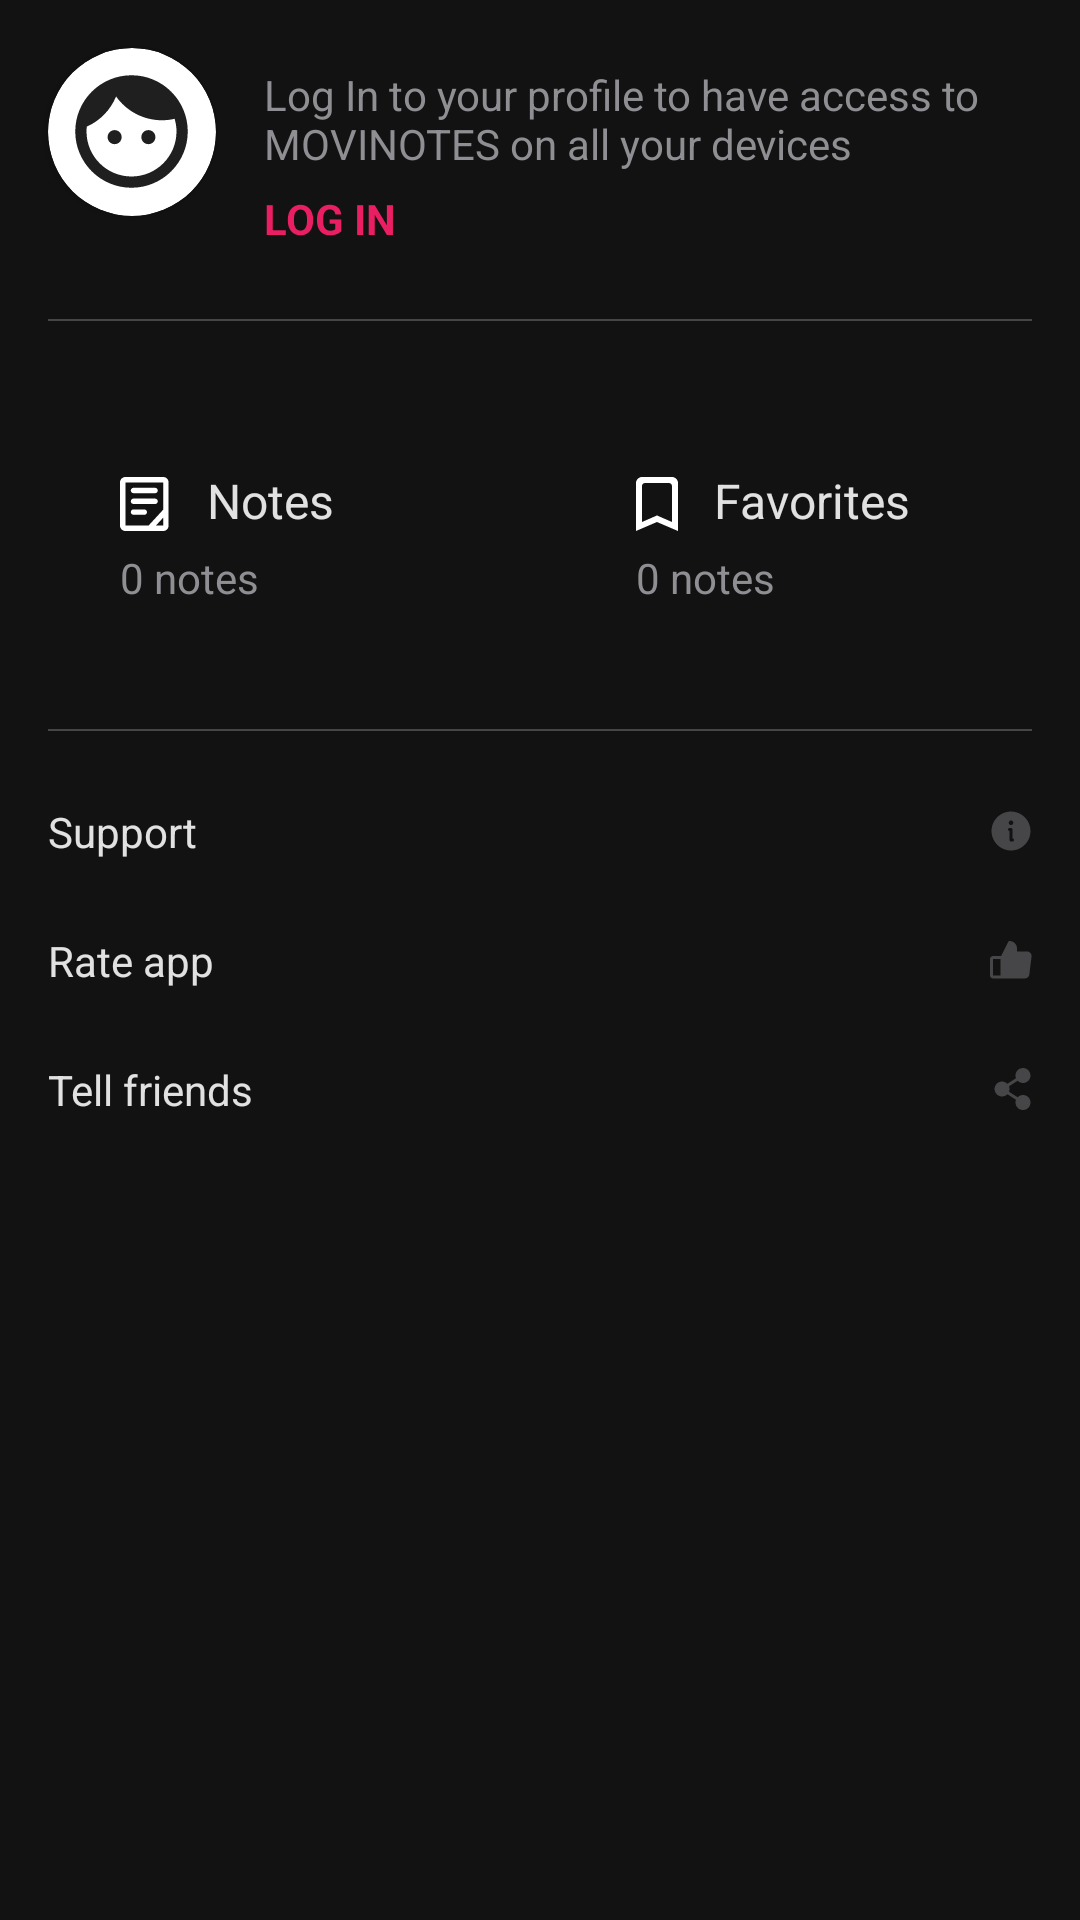

The Android layout XML behind this screen, and the referenced resources:
<!-- AndroidManifest.xml: application theme Theme.MovieNote -->
<!-- res/layout/fragment_profile.xml -->
<?xml version="1.0" encoding="utf-8"?>
<layout xmlns:android="http://schemas.android.com/apk/res/android"
    xmlns:app="http://schemas.android.com/apk/res-auto"
    xmlns:tools="http://schemas.android.com/tools">

    <data>

        <variable
            name="buttonHandler"
            type="com.best.movie.note.ui.fragments.profile.ProfileFragment.ProfileFragmentButtonsHandler" />
    </data>

    <androidx.constraintlayout.widget.ConstraintLayout
        android:layout_width="match_parent"
        android:layout_height="match_parent"
        android:background="@color/special_black">

        <androidx.cardview.widget.CardView
            android:id="@+id/cardView"
            android:layout_width="56dp"
            android:layout_height="56dp"
            android:layout_marginLeft="16dp"
            android:layout_marginTop="16dp"
            android:background="@color/black"
            app:cardCornerRadius="200dp"
            app:layout_constraintStart_toStartOf="parent"
            app:layout_constraintTop_toTopOf="parent">

            <ImageView
                android:layout_width="45dp"
                android:layout_height="45dp"
                android:layout_gravity="center"
                android:src="@drawable/ic_profile_24px" />

        </androidx.cardview.widget.CardView>

        <TextView
            android:id="@+id/topTextView"
            android:layout_width="0dp"
            android:layout_height="wrap_content"
            android:layout_marginLeft="16dp"
            android:layout_marginTop="22dp"
            android:layout_marginRight="16dp"
            android:text="@string/log_in_top_text"
            android:textColor="@color/special_subtitle_gray"
            app:layout_constraintEnd_toEndOf="parent"
            app:layout_constraintStart_toEndOf="@+id/cardView"
            app:layout_constraintTop_toTopOf="parent" />

        <TextView
            android:id="@+id/logInTextView"
            android:layout_width="wrap_content"
            android:layout_height="wrap_content"
            android:layout_marginTop="6dp"
            android:onClick="@{buttonHandler.logInButton}"
            android:text="LOG IN"
            android:textColor="@color/red_button_color"
            android:textSize="14sp"
            android:textStyle="bold"
            app:layout_constraintStart_toStartOf="@+id/topTextView"
            app:layout_constraintTop_toBottomOf="@+id/topTextView" />

        <View
            android:id="@+id/firstDeviderView"
            android:layout_width="match_parent"
            android:layout_height="0.5dp"
            android:layout_marginLeft="16dp"
            android:layout_marginTop="24dp"
            android:layout_marginRight="16dp"
            android:background="@color/devider_lines_color"
            app:layout_constraintEnd_toEndOf="parent"
            app:layout_constraintStart_toStartOf="parent"
            app:layout_constraintTop_toBottomOf="@+id/logInTextView" />

        <LinearLayout
            android:id="@+id/buttonsBlockLinerLayout"
            android:layout_width="match_parent"
            android:layout_height="wrap_content"
            android:layout_marginLeft="16dp"
            android:layout_marginTop="24dp"
            android:layout_marginRight="16dp"
            android:gravity="center_horizontal"
            android:orientation="horizontal"
            app:layout_constraintTop_toBottomOf="@+id/firstDeviderView">

            <RelativeLayout
                android:layout_width="156dp"
                android:layout_height="88dp"
                android:layout_marginRight="8dp"
                android:layout_weight="1"
                android:background="@drawable/shape_border_profile">

                <ImageView
                    android:id="@+id/notesImageView"
                    android:layout_width="wrap_content"
                    android:layout_height="30dp"
                    android:layout_marginLeft="24dp"
                    android:layout_marginTop="22dp"
                    android:src="@drawable/ic_notes_p" />

                <TextView
                    android:layout_width="wrap_content"
                    android:layout_height="wrap_content"
                    android:layout_alignTop="@+id/notesImageView"
                    android:layout_alignBottom="@+id/notesImageView"
                    android:layout_marginLeft="12dp"
                    android:layout_marginTop="3dp"
                    android:layout_toRightOf="@+id/notesImageView"
                    android:text="Notes"
                    android:textColor="@color/white"
                    android:textSize="16sp" />

                <TextView
                    android:id="@+id/notesCountTextView"
                    android:layout_width="wrap_content"
                    android:layout_height="wrap_content"
                    android:layout_below="@+id/notesImageView"
                    android:layout_marginLeft="24dp"
                    android:text="0 notes"
                    android:textColor="@color/special_subtitle_gray" />

            </RelativeLayout>

            <RelativeLayout
                android:layout_width="156dp"
                android:layout_height="88dp"
                android:layout_marginLeft="8dp"
                android:layout_weight="1"
                android:background="@drawable/shape_border_profile">

                <ImageView
                    android:id="@+id/favoriteImageView"
                    android:layout_width="wrap_content"
                    android:layout_height="30dp"
                    android:layout_marginLeft="24dp"
                    android:layout_marginTop="22dp"
                    android:src="@drawable/ic_favorite_p" />

                <TextView
                    android:layout_width="wrap_content"
                    android:layout_height="wrap_content"
                    android:layout_alignTop="@+id/favoriteImageView"
                    android:layout_alignBottom="@+id/favoriteImageView"
                    android:layout_marginLeft="12dp"
                    android:layout_marginTop="3dp"
                    android:layout_toRightOf="@+id/favoriteImageView"
                    android:text="Favorites"
                    android:textColor="@color/white"
                    android:textSize="16sp" />

                <TextView
                    android:id="@+id/favoritesCountTextView"
                    android:layout_width="wrap_content"
                    android:layout_height="wrap_content"
                    android:layout_below="@+id/favoriteImageView"
                    android:layout_marginLeft="24dp"
                    android:text="0 notes"
                    android:textColor="@color/special_subtitle_gray" />
            </RelativeLayout>

        </LinearLayout>

        <View
            android:id="@+id/secondDeviderView"
            android:layout_width="match_parent"
            android:layout_height="0.5dp"
            android:layout_marginLeft="16dp"
            android:layout_marginTop="24dp"
            android:layout_marginRight="16dp"
            android:background="@color/devider_lines_color"
            app:layout_constraintEnd_toEndOf="parent"
            app:layout_constraintStart_toStartOf="parent"
            app:layout_constraintTop_toBottomOf="@+id/buttonsBlockLinerLayout" />

        <LinearLayout
            android:layout_width="match_parent"
            android:layout_height="wrap_content"
            android:layout_marginLeft="16dp"
            android:layout_marginTop="24dp"
            android:layout_marginRight="16dp"
            android:orientation="vertical"
            app:layout_constraintTop_toBottomOf="@+id/secondDeviderView">

            <RelativeLayout
                android:id="@+id/supportRelativeLayout"
                android:layout_width="match_parent"
                android:layout_height="wrap_content">

                <TextView
                    android:layout_width="wrap_content"
                    android:layout_height="wrap_content"
                    android:text="Support"
                    android:textColor="@color/white" />

                <ImageView
                    android:layout_width="wrap_content"
                    android:layout_height="wrap_content"
                    android:layout_alignParentEnd="true"
                    android:layout_centerVertical="true"
                    android:src="@drawable/ic_support_p" />
            </RelativeLayout>

            <RelativeLayout
                android:id="@+id/rateAppRelativeLayout"
                android:layout_width="match_parent"
                android:layout_height="wrap_content"
                android:layout_marginTop="24dp">

                <TextView
                    android:layout_width="wrap_content"
                    android:layout_height="wrap_content"
                    android:text="Rate app"
                    android:textColor="@color/white" />

                <ImageView
                    android:layout_width="wrap_content"
                    android:layout_height="wrap_content"
                    android:layout_alignParentEnd="true"
                    android:layout_centerVertical="true"
                    android:src="@drawable/ic_rate_app_p" />
            </RelativeLayout>

            <RelativeLayout
                android:id="@+id/tellFriendsRelativeLayout"
                android:layout_width="match_parent"
                android:layout_height="wrap_content"
                android:layout_marginTop="24dp">

                <TextView
                    android:layout_width="wrap_content"
                    android:layout_height="wrap_content"
                    android:text="Tell friends"
                    android:textColor="@color/white" />

                <ImageView
                    android:layout_width="wrap_content"
                    android:layout_height="wrap_content"
                    android:layout_alignParentEnd="true"
                    android:layout_centerVertical="true"
                    android:src="@drawable/ic_tell_friends_p" />
            </RelativeLayout>
        </LinearLayout>
    </androidx.constraintlayout.widget.ConstraintLayout>
</layout>
<!-- resources referenced by this layout -->
<resources>
  <color name="black">#000000</color>
  <color name="devider_lines_color">#464648</color>
  <color name="red_button_color">#E91E63</color>
  <color name="special_black">#121212</color>
  <color name="special_subtitle_gray">#8E8E93</color>
  <color name="white">#E1E1E1</color>
  <!-- drawable ic_favorite_p (drawable) -->
  <vector xmlns:android="http://schemas.android.com/apk/res/android"
      android:width="14dp"
      android:height="18dp"
      android:viewportWidth="14"
      android:viewportHeight="18">
    <path
        android:pathData="M12,0H2C0.9,0 0,0.9 0,2V18L7,15L14,18V2C14,0.9 13.1,0 12,0ZM12,15L7,12.82L2,15V3C2,2.45 2.45,2 3,2H11C11.55,2 12,2.45 12,3V15Z"
        android:fillColor="#ffffff"/>
  </vector>
  <!-- drawable ic_profile_24px (drawable) -->
  <vector xmlns:android="http://schemas.android.com/apk/res/android"
      android:width="24dp"
      android:height="24dp"
      android:viewportWidth="24"
      android:viewportHeight="24">
      <path
          android:fillColor="@color/special_gray_1"
          android:pathData="M9,11.75C8.31,11.75 7.75,12.31 7.75,13C7.75,13.69 8.31,14.25 9,14.25C9.69,14.25 10.25,13.69 10.25,13C10.25,12.31 9.69,11.75 9,11.75ZM15,11.75C14.31,11.75 13.75,12.31 13.75,13C13.75,13.69 14.31,14.25 15,14.25C15.69,14.25 16.25,13.69 16.25,13C16.25,12.31 15.69,11.75 15,11.75ZM12,2C6.48,2 2,6.48 2,12C2,17.52 6.48,22 12,22C17.52,22 22,17.52 22,12C22,6.48 17.52,2 12,2ZM12,20C7.59,20 4,16.41 4,12C4,11.71 4.02,11.42 4.05,11.14C6.41,10.09 8.28,8.16 9.26,5.77C11.07,8.33 14.05,10 17.42,10C18.2,10 18.95,9.91 19.67,9.74C19.88,10.45 20,11.21 20,12C20,16.41 16.41,20 12,20Z" />
  </vector>
  <!-- drawable ic_rate_app_p (drawable) -->
  <vector xmlns:android="http://schemas.android.com/apk/res/android"
      android:width="14dp"
      android:height="13dp"
      android:viewportWidth="14"
      android:viewportHeight="13">
    <path
        android:pathData="M13.4915,4.0073C13.3507,3.8479 13.1776,3.7202 12.9837,3.6327C12.7899,3.5453 12.5796,3.5 12.3669,3.5H8.9998V2.5C8.999,1.8372 8.7354,1.2017 8.2667,0.7331C7.798,0.2644 7.1626,0.0008 6.4998,0C6.4069,-0 6.3159,0.0258 6.2369,0.0747C6.1579,0.1235 6.0941,0.1933 6.0525,0.2764L3.6907,5H0.9998C0.7346,5.0003 0.4805,5.1058 0.293,5.2932C0.1055,5.4807 0.0001,5.7349 -0.0002,6V11.5C0.0001,11.7651 0.1055,12.0193 0.293,12.2068C0.4805,12.3942 0.7346,12.4997 0.9998,12.5H11.6169C11.9824,12.4995 12.3352,12.3658 12.6091,12.1239C12.8831,11.882 13.0596,11.5486 13.1054,11.186L13.8554,5.186C13.8817,4.975 13.8629,4.7607 13.8001,4.5575C13.7374,4.3543 13.6322,4.1667 13.4915,4.0073ZM0.9998,6H3.4998V11.5H0.9998V6Z"
        android:fillColor="#464648"/>
  </vector>
  <string name="log_in_top_text">Log In to your profile to have access to MOVINOTES on all your devices</string>
  <style name="Theme.MovieNote" parent="Theme.MaterialComponents.DayNight.DarkActionBar">
          
          <item name="colorPrimary">@color/white</item>
          <item name="colorPrimaryVariant">@color/special_black</item>
          <item name="colorOnPrimary">@color/black</item>
          
          <item name="colorSecondary">@color/teal_200</item>
          <item name="colorSecondaryVariant">@color/teal_200</item>
          <item name="colorOnSecondary">@color/black</item>
          
          <item name="android:statusBarColor">@color/black</item>
      </style>
  <color name="special_gray_1">#1f1f1f</color>
  <color name="teal_200">#03DAC5</color>
</resources>
